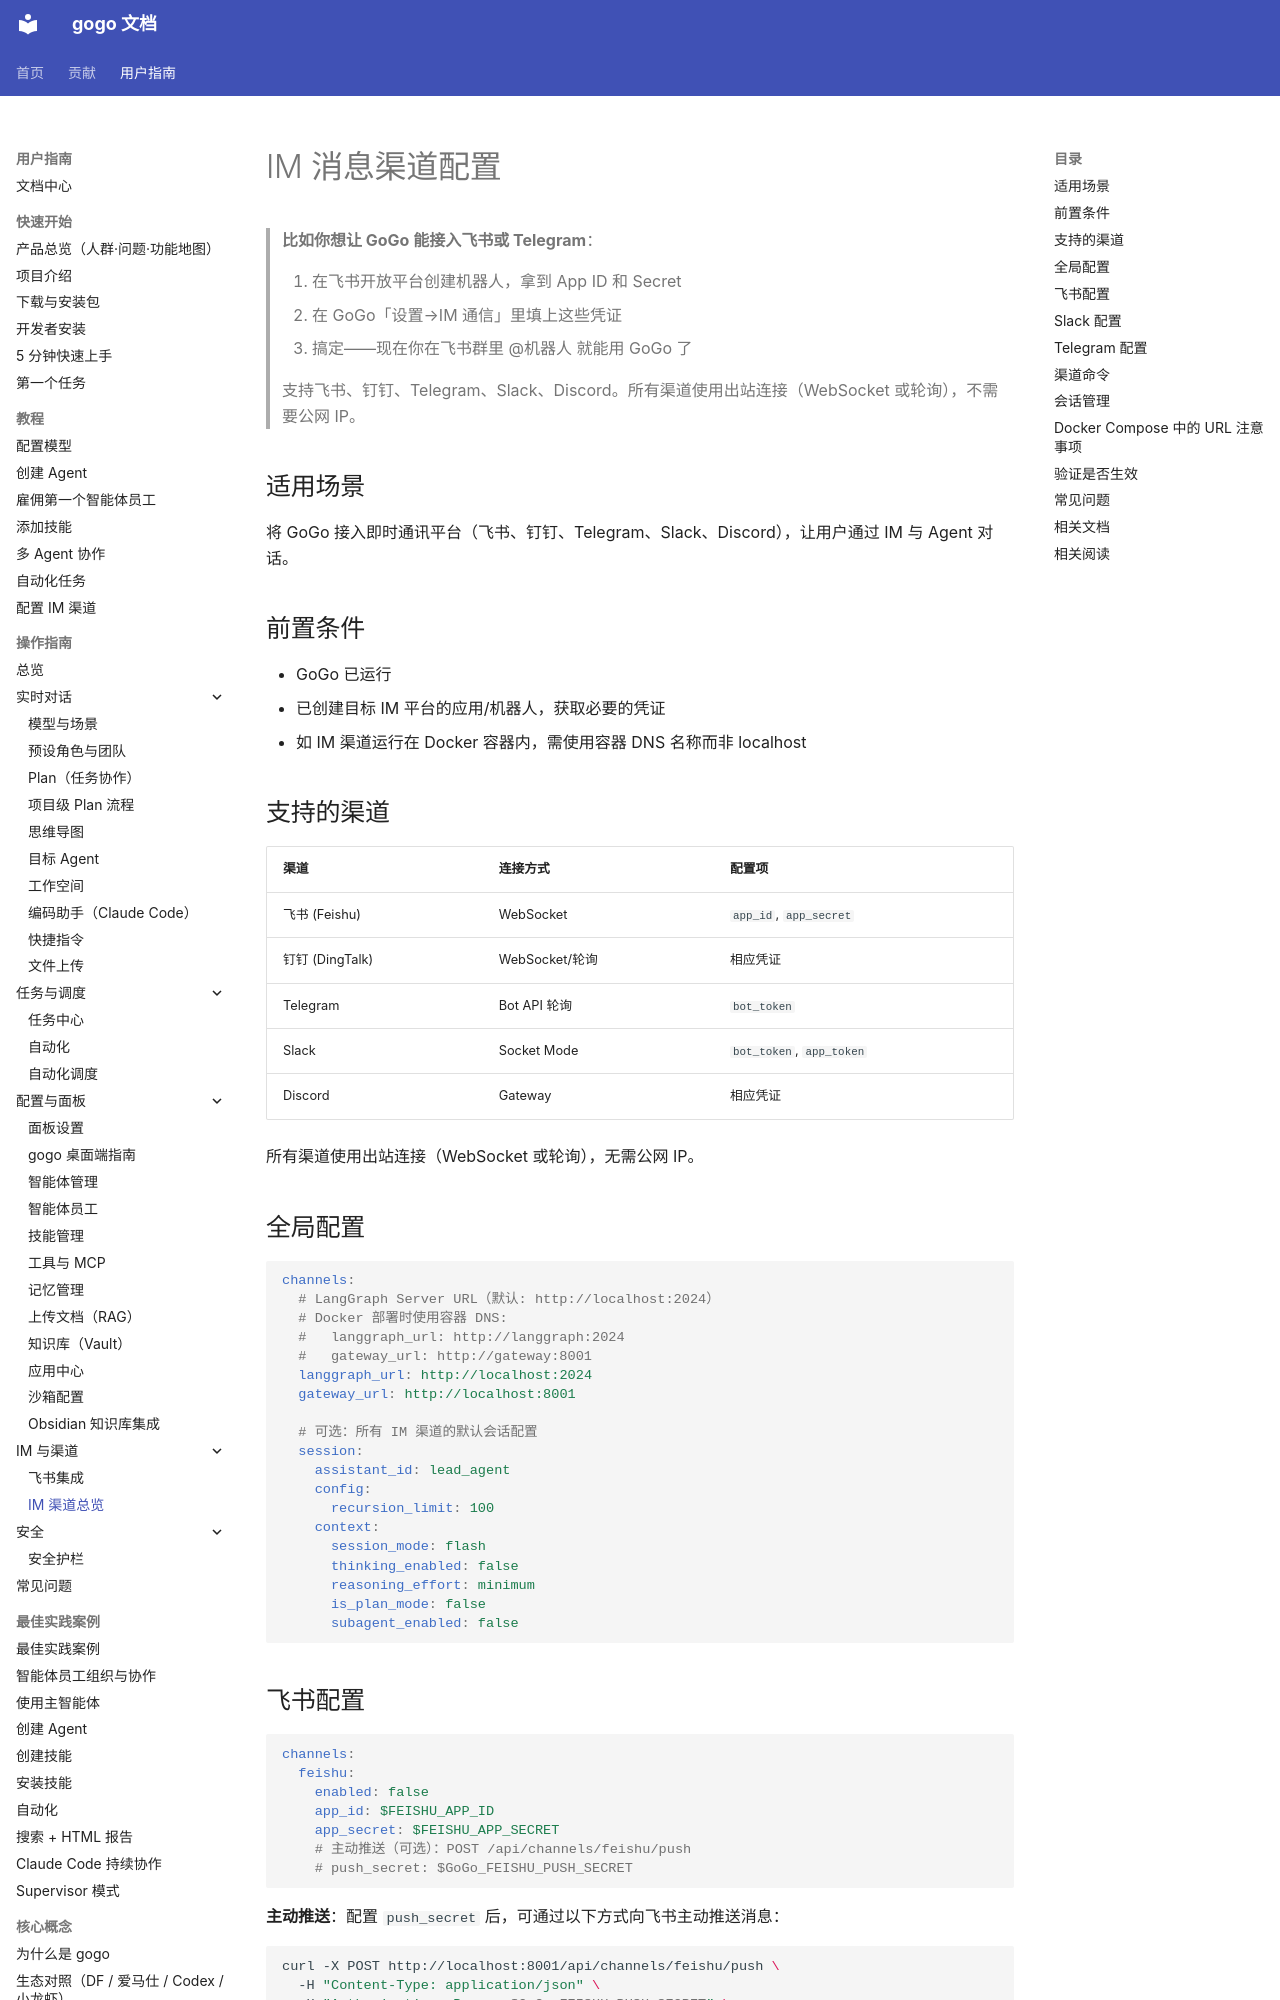

repository: CharonZou/gogo · page: user/guides/integration/im-channels/index.html · generator: mkdocs

# IM 消息渠道配置

> **比如你想让 GoGo 能接入飞书或 Telegram**：
>
> 1. 在飞书开放平台创建机器人，拿到 App ID 和 Secret
> 2. 在 GoGo「设置→IM 通信」里填上这些凭证
> 3. 搞定——现在你在飞书群里 @机器人 就能用 GoGo 了
>
> 支持飞书、钉钉、Telegram、Slack、Discord。所有渠道使用出站连接（WebSocket 或轮询），不需要公网 IP。

## 适用场景
将 GoGo 接入即时通讯平台（飞书、钉钉、Telegram、Slack、Discord），让用户通过 IM 与 Agent 对话。

## 前置条件
- GoGo 已运行
- 已创建目标 IM 平台的应用/机器人，获取必要的凭证
- 如 IM 渠道运行在 Docker 容器内，需使用容器 DNS 名称而非 localhost

## 支持的渠道

| 渠道 | 连接方式 | 配置项 |
|------|----------|--------|
| 飞书 (Feishu) | WebSocket | `app_id`, `app_secret` |
| 钉钉 (DingTalk) | WebSocket/轮询 | 相应凭证 |
| Telegram | Bot API 轮询 | `bot_token` |
| Slack | Socket Mode | `bot_token`, `app_token` |
| Discord | Gateway | 相应凭证 |

所有渠道使用出站连接（WebSocket 或轮询），无需公网 IP。

## 全局配置

```yaml
channels:
  # LangGraph Server URL（默认: http://localhost:2024）
  # Docker 部署时使用容器 DNS:
  #   langgraph_url: http://langgraph:2024
  #   gateway_url: http://gateway:8001
  langgraph_url: http://localhost:2024
  gateway_url: http://localhost:8001

  # 可选：所有 IM 渠道的默认会话配置
  session:
    assistant_id: lead_agent
    config:
      recursion_limit: 100
    context:
      session_mode: flash
      thinking_enabled: false
      reasoning_effort: minimum
      is_plan_mode: false
      subagent_enabled: false
```

## 飞书配置

```yaml
channels:
  feishu:
    enabled: false
    app_id: $FEISHU_APP_ID
    app_secret: $FEISHU_APP_SECRET
    # 主动推送（可选）：POST /api/channels/feishu/push
    # push_secret: $GoGo_FEISHU_PUSH_SECRET
```

**主动推送**：配置 `push_secret` 后，可通过以下方式向飞书主动推送消息：
```bash
curl -X POST http://localhost:8001/api/channels/feishu/push \
  -H "Content-Type: application/json" \
  -H "Authorization: Bearer $GoGo_FEISHU_PUSH_SECRET" \
  -d '{"chat_id": "oc_xxx", "content": "**标题**\n\n正文内容"}'
```
